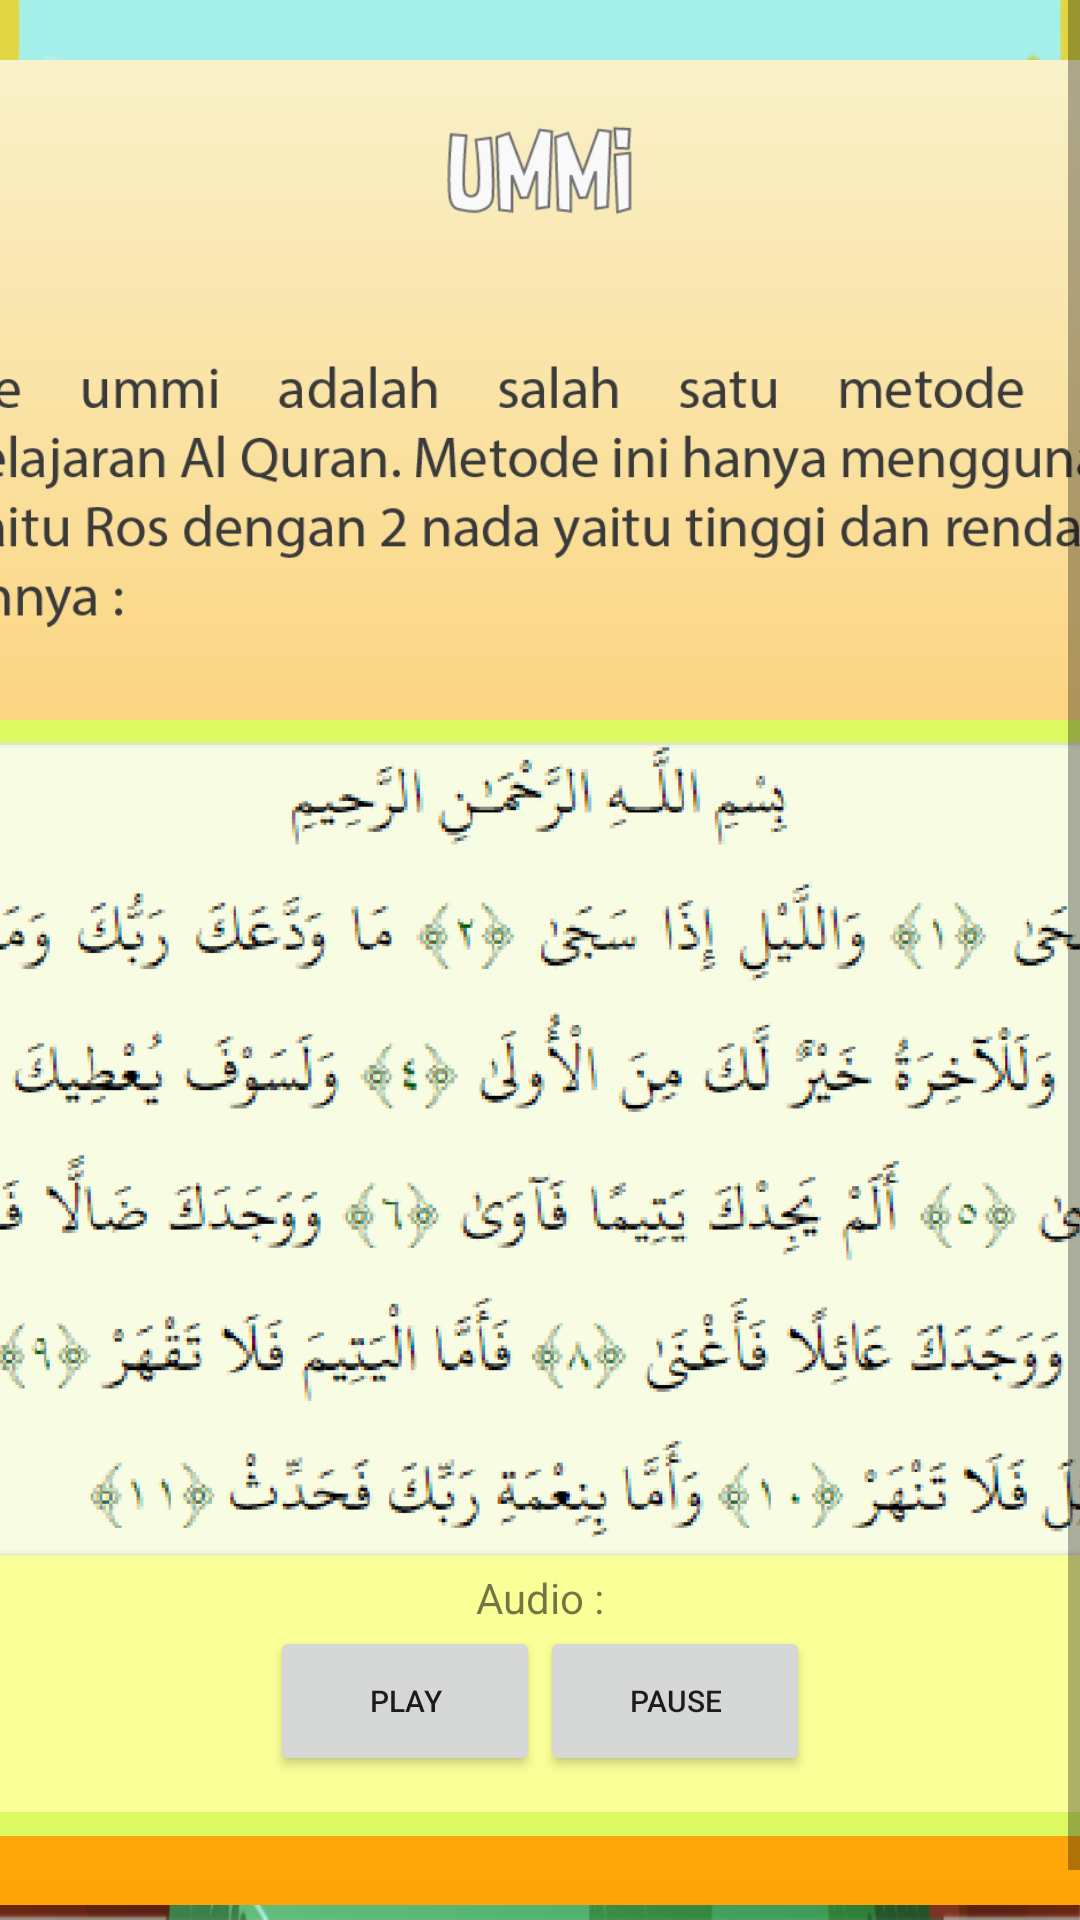

Layout XML and referenced resources for this Android screen:
<!-- AndroidManifest.xml: application theme temaku -->
<!-- res/layout/activity_ummi.xml -->
<?xml version="1.0" encoding="utf-8"?>
<RelativeLayout xmlns:android="http://schemas.android.com/apk/res/android"
    xmlns:app="http://schemas.android.com/apk/res-auto"
    xmlns:tools="http://schemas.android.com/tools"
    android:layout_width="match_parent"
    android:layout_height="match_parent"
    style="@style/background"
    tools:context=".Ummi">


    <ScrollView
        android:layout_width="match_parent"
        android:layout_height="match_parent"
        android:layout_marginBottom="5dp">

        <LinearLayout
            android:layout_width="500dp"
            android:layout_height="wrap_content"
            android:layout_gravity="center_horizontal"
            android:layout_marginTop="20dp"
            android:background="@drawable/back_konten"
            android:orientation="vertical"
            android:padding="15dp">

            <ImageView
                android:layout_width="wrap_content"
                android:layout_height="50dp"
                android:src="@drawable/ummi" />

            <ImageView
                android:layout_width="wrap_content"
                android:layout_height="120dp"
                android:layout_marginTop="20dp"
                android:src="@drawable/teks_ummi" />

            <LinearLayout
                android:layout_width="match_parent"
                android:layout_height="wrap_content"
                android:background="@drawable/konten"
                android:layout_gravity="center"
                android:orientation="vertical"
                android:layout_marginTop="15dp"
                android:layout_marginBottom="20dp">

                <ImageView
                    android:layout_marginTop="3dp"
                    android:layout_width="wrap_content"
                    android:layout_height="280dp"
                    android:src="@drawable/adduha"
                    android:layout_gravity="center"/>
                <TextView
                    android:layout_width="wrap_content"
                    android:layout_height="wrap_content"
                    android:layout_gravity="center"
                    android:text="@string/audio" />

                <RelativeLayout
                    android:layout_width="wrap_content"
                    android:layout_height="wrap_content"
                    android:layout_gravity="center"
                    android:layout_marginBottom="20dp">

                    <Button
                        android:id="@+id/play"
                        android:layout_width="90dp"
                        android:layout_height="50dp"
                        android:text="@string/play"
                        android:textSize="10sp" />
                    <Button
                        android:id="@+id/pause"
                        android:layout_width="90dp"
                        android:layout_height="50dp"
                        android:layout_toEndOf="@id/play"
                        android:text="@string/pause"
                        android:textSize="10sp" />
                </RelativeLayout>

            </LinearLayout>

        </LinearLayout>

    </ScrollView>


</RelativeLayout>
<!-- resources referenced by this layout -->
<resources>
  <!-- drawable adduha: png bitmap (drawable, 74535 bytes) -->
  <!-- drawable back_konten (drawable) -->
  <?xml version="1.0" encoding="utf-8"?>
  <shape xmlns:android="http://schemas.android.com/apk/res/android">
      <corners
          android:radius="10dp"/>
      <gradient
          android:startColor="#FFA200"
          android:endColor="#F9F1C9"
          android:type="linear"
          android:angle="90"/>
      <size
          android:height="60dp"
          android:width="170dp"/>
  </shape>
  <!-- drawable konten (drawable) -->
  <?xml version="1.0" encoding="utf-8"?>
  <shape xmlns:android="http://schemas.android.com/apk/res/android">
  
  
      <solid android:color="#faff97" />
      <stroke android:width="8dp" android:color="#dcf962" />
      <size
          android:height="150dp"
          android:width="250dp" />
  </shape>
  <!-- drawable teks_ummi: png bitmap (drawable, 19442 bytes) -->
  <!-- drawable ummi: png bitmap (drawable, 5179 bytes) -->
  <string name="audio">Audio :</string>
  <string name="pause">Pause</string>
  <string name="play">Play</string>
  <style name="background">
          <item name="android:background">@drawable/img_background</item>
          <item name="android:scaleType">centerCrop</item>
      </style>
  <style name="temaku" parent="Theme.AppCompat.Light.NoActionBar">
          <item name="android:windowFullscreen">true</item>
          <item name="android:windowNoTitle">true</item>
          
          <item name="android:windowActionBar">false</item>
          
          <item name="android:windowContentOverlay">@null</item>
      </style>
  <!-- drawable img_background: png bitmap (drawable, 130866 bytes) -->
</resources>
